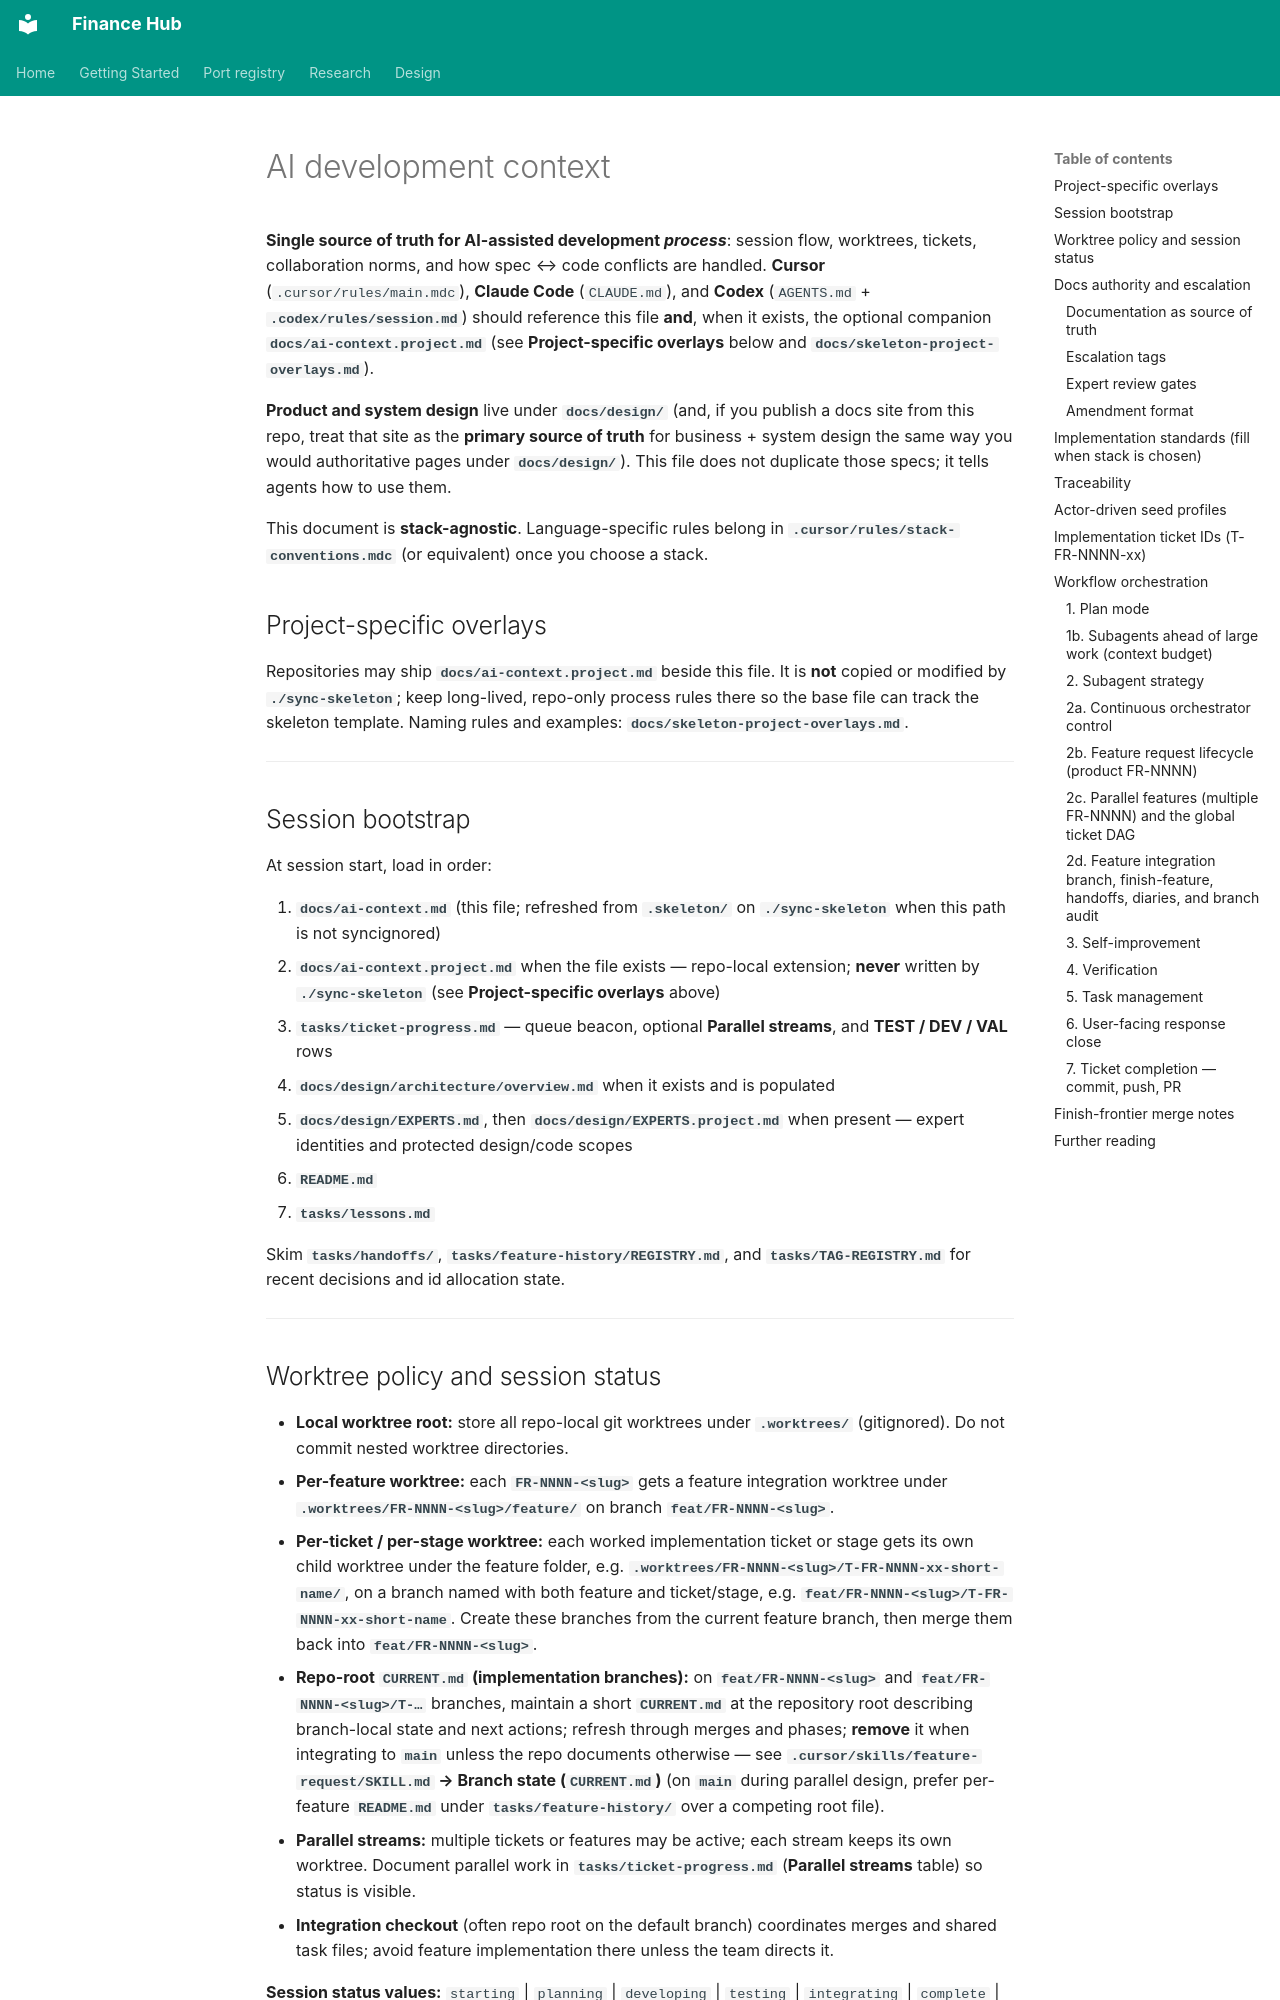

repository: mcelhennyi/Finance · page: ai-context/index.html · generator: mkdocs

# AI development context

**Single source of truth for AI-assisted development *process***: session flow, worktrees, tickets, collaboration norms, and how spec ↔ code conflicts are handled. **Cursor** (`.cursor/rules/main.mdc`), **Claude Code** (`CLAUDE.md`), and **Codex** (`AGENTS.md` + **`.codex/rules/session.md`**) should reference this file **and**, when it exists, the optional companion **`docs/ai-context.project.md`** (see **Project-specific overlays** below and **`docs/skeleton-project-overlays.md`**).

**Product and system design** live under **`docs/design/`** (and, if you publish a docs site from this repo, treat that site as the **primary source of truth** for business + system design the same way you would authoritative pages under **`docs/design/`**). This file does not duplicate those specs; it tells agents how to use them.

This document is **stack-agnostic**. Language-specific rules belong in **`.cursor/rules/stack-conventions.mdc`** (or equivalent) once you choose a stack.

## Project-specific overlays

Repositories may ship **`docs/ai-context.project.md`** beside this file. It is **not** copied or modified by **`./sync-skeleton`**; keep long-lived, repo-only process rules there so the base file can track the skeleton template. Naming rules and examples: **`docs/skeleton-project-overlays.md`**.

---

## Session bootstrap

At session start, load in order:

1. **`docs/ai-context.md`** (this file; refreshed from **`.skeleton/`** on **`./sync-skeleton`** when this path is not syncignored)
2. **`docs/ai-context.project.md`** when the file exists — repo-local extension; **never** written by **`./sync-skeleton`** (see **Project-specific overlays** above)
3. **`tasks/ticket-progress.md`** — queue beacon, optional **Parallel streams**, and **TEST / DEV / VAL** rows
4. **`docs/design/architecture/overview.md`** when it exists and is populated
5. **`docs/design/EXPERTS.md`**, then **`docs/design/EXPERTS.project.md`** when present — expert identities and protected design/code scopes
6. **`README.md`**
7. **`tasks/lessons.md`**

Skim **`tasks/handoffs/`**, **`tasks/feature-history/REGISTRY.md`**, and **`tasks/TAG-REGISTRY.md`** for recent decisions and id allocation state.

---

## Worktree policy and session status

- **Local worktree root:** store all repo-local git worktrees under **`.worktrees/`** (gitignored). Do not commit nested worktree directories.
- **Per-feature worktree:** each **`FR-NNNN-<slug>`** gets a feature integration worktree under **`.worktrees/FR-NNNN-<slug>/feature/`** on branch **`feat/FR-NNNN-<slug>`**.
- **Per-ticket / per-stage worktree:** each worked implementation ticket or stage gets its own child worktree under the feature folder, e.g. **`.worktrees/FR-NNNN-<slug>/T-FR-NNNN-xx-short-name/`**, on a branch named with both feature and ticket/stage, e.g. **`feat/FR-NNNN-<slug>/T-FR-NNNN-xx-short-name`**. Create these branches from the current feature branch, then merge them back into **`feat/FR-NNNN-<slug>`**.
- **Repo-root `CURRENT.md` (implementation branches):** on **`feat/FR-NNNN-<slug>`** and **`feat/FR-NNNN-<slug>/T-…`** branches, maintain a short **`CURRENT.md`** at the repository root describing branch-local state and next actions; refresh through merges and phases; **remove** it when integrating to **`main`** unless the repo documents otherwise — see **`.cursor/skills/feature-request/SKILL.md` → Branch state (`CURRENT.md`)** (on **`main`** during parallel design, prefer per-feature **`README.md`** under **`tasks/feature-history/`** over a competing root file).
- **Parallel streams:** multiple tickets or features may be active; each stream keeps its own worktree. Document parallel work in **`tasks/ticket-progress.md`** (**Parallel streams** table) so status is visible.
- **Integration checkout** (often repo root on the default branch) coordinates merges and shared task files; avoid feature implementation there unless the team directs it.

**Session status values:** `starting` | `planning` | `developing` | `testing` | `integrating` | `complete` | `blocked` | `handoff`

---

## Docs authority and escalation
